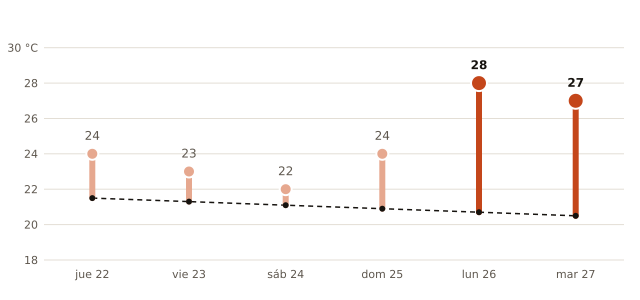

The file beside this chart, header and first rows:
fecha, máxima_prevista_C, máxima_normal_1991_2020_C
2026-10-22, 24, 21.5
2026-10-23, 23, 21.3
2026-10-24, 22, 21.1
2026-10-25, 24, 20.9
2026-10-26, 28, 20.7
2026-10-27, 27, 20.5
